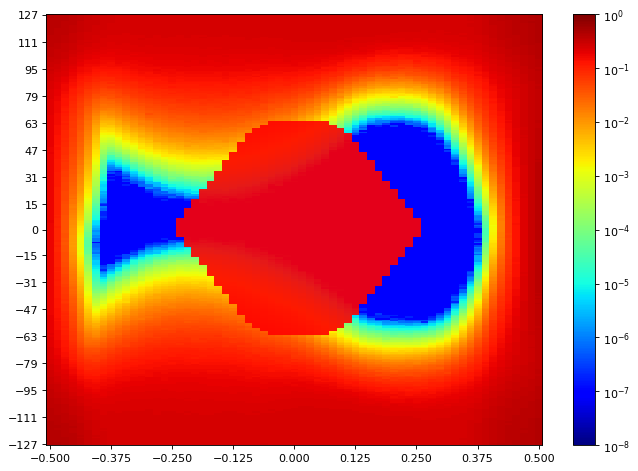

Values plotted in this chart, from the file beside it:
SW Version, 2020.2.2
Date and Time Started, 2022-Jun-08 20:00:20
Date and Time Ended, 2022-Jun-08 20:01:09
Scan Name, Scan 148
Link Settings, 
Reset RX After Applying Settings, false
Open Area, 2777
Horizontal Opening, 49
Horizontal Percentage, 75.38
Vertical Opening, 50
Vertical Percentage, 18.82
Dwell, BER
Dwell BER, 1e-5
Dwell Time, 0
Horizontal Increment, 1
Horizontal Range, -0.500 UI to 0.500 UI
Vertical Increment, 1
Vertical Range, 100%
Misc Info, ELF Version: 0x0009 SVN: 16356
Scan Start
2d statistical, -32, -31, -30, -29, -28, -27, -26, -25, -24, -23, -22, -21, -20, -19, -18, -17, -16, -15, -14, -13, -12, -11, -10
127, 0.4004, 0.3908, 0.386, 0.3565, 0.3322, 0.3045, 0.2919, 0.276, 0.2591, 0.2519, 0.2496, 0.2494, 0.2476, 0.2481, 0.2507, 0.2494, 0.2491, 0.249, 0.2494, 0.2481, 0.2494, 0.2487, 0.2501
126, 0.3992, 0.3916, 0.38, 0.3525, 0.3301, 0.3068, 0.2878, 0.274, 0.2627, 0.2524, 0.2502, 0.2491, 0.2487, 0.2502, 0.2479, 0.2478, 0.2504, 0.2479, 0.2502, 0.2479, 0.2488, 0.2498, 0.2501
125, 0.3957, 0.3871, 0.3765, 0.3562, 0.3269, 0.3089, 0.2876, 0.2695, 0.2568, 0.2527, 0.2462, 0.2479, 0.2479, 0.249, 0.2484, 0.2493, 0.2463, 0.2493, 0.2475, 0.2494, 0.2494, 0.2482, 0.2485
124, 0.3905, 0.3807, 0.3687, 0.3501, 0.3187, 0.3048, 0.2796, 0.2698, 0.2568, 0.2491, 0.2482, 0.2484, 0.2469, 0.2493, 0.2459, 0.2466, 0.2499, 0.2475, 0.2476, 0.2481, 0.2487, 0.2496, 0.2469
123, 0.3901, 0.3782, 0.3664, 0.348, 0.3218, 0.294, 0.2811, 0.2704, 0.2557, 0.2505, 0.2481, 0.2476, 0.2457, 0.2472, 0.2481, 0.2459, 0.2469, 0.2466, 0.2457, 0.2481, 0.2485, 0.2491, 0.2482
122, 0.3871, 0.3758, 0.3628, 0.3405, 0.316, 0.2942, 0.2792, 0.2665, 0.2563, 0.2481, 0.2462, 0.2463, 0.2451, 0.2475, 0.2472, 0.2462, 0.2451, 0.2456, 0.2462, 0.2479, 0.2466, 0.2475, 0.2464
121, 0.3824, 0.3707, 0.3609, 0.3419, 0.3141, 0.2884, 0.2768, 0.2632, 0.2473, 0.2469, 0.2453, 0.2467, 0.2466, 0.2462, 0.2462, 0.2448, 0.2457, 0.2456, 0.2466, 0.2464, 0.2466, 0.2469, 0.2463
120, 0.3789, 0.369, 0.359, 0.3355, 0.3061, 0.2866, 0.2738, 0.2586, 0.2499, 0.2445, 0.245, 0.2467, 0.2454, 0.2459, 0.2444, 0.2454, 0.2437, 0.2447, 0.245, 0.245, 0.2463, 0.2464, 0.2457
119, 0.3793, 0.3677, 0.3577, 0.3303, 0.3075, 0.285, 0.2674, 0.2604, 0.2463, 0.2444, 0.2438, 0.245, 0.2429, 0.2451, 0.2429, 0.2442, 0.2462, 0.2448, 0.244, 0.2427, 0.246, 0.2462, 0.245
118, 0.3747, 0.3641, 0.354, 0.3306, 0.3043, 0.2823, 0.2684, 0.2578, 0.2469, 0.2435, 0.2419, 0.2425, 0.2434, 0.2459, 0.2435, 0.2438, 0.2419, 0.2428, 0.2434, 0.2401, 0.2424, 0.2435, 0.2429
117, 0.3724, 0.3638, 0.3498, 0.3282, 0.2992, 0.2758, 0.2672, 0.2531, 0.2437, 0.2392, 0.2411, 0.2402, 0.2405, 0.2427, 0.2422, 0.2427, 0.2427, 0.2407, 0.2408, 0.2404, 0.2419, 0.2428, 0.2409
116, 0.3687, 0.3577, 0.3425, 0.3223, 0.2917, 0.2709, 0.2606, 0.2499, 0.2414, 0.2381, 0.2411, 0.2404, 0.2432, 0.2411, 0.2419, 0.2401, 0.2395, 0.2391, 0.2407, 0.2411, 0.2402, 0.2398, 0.2412
115, 0.368, 0.3559, 0.3408, 0.3158, 0.2901, 0.2707, 0.2581, 0.246, 0.2374, 0.2387, 0.2362, 0.239, 0.2402, 0.2418, 0.2372, 0.2402, 0.2404, 0.2386, 0.2401, 0.2409, 0.2394, 0.2398, 0.239
114, 0.3641, 0.3534, 0.3366, 0.3131, 0.285, 0.267, 0.2522, 0.2442, 0.2361, 0.2325, 0.2343, 0.2366, 0.2368, 0.2373, 0.235, 0.2374, 0.2381, 0.2366, 0.2376, 0.2355, 0.2361, 0.2374, 0.2373
113, 0.3615, 0.3504, 0.3341, 0.3098, 0.2852, 0.2599, 0.2501, 0.2395, 0.2313, 0.23, 0.2327, 0.2333, 0.2351, 0.2373, 0.2359, 0.2374, 0.2358, 0.235, 0.2374, 0.2331, 0.2379, 0.2368, 0.2366
112, 0.3571, 0.3448, 0.3338, 0.3084, 0.279, 0.2594, 0.2459, 0.2369, 0.2306, 0.2297, 0.2292, 0.2319, 0.2377, 0.2345, 0.2331, 0.2337, 0.2339, 0.2322, 0.23, 0.231, 0.2313, 0.2337, 0.2325
111, 0.354, 0.3448, 0.3248, 0.3034, 0.2722, 0.2504, 0.2405, 0.23, 0.2268, 0.2263, 0.2291, 0.2293, 0.229, 0.2315, 0.2319, 0.231, 0.2317, 0.2319, 0.23, 0.2287, 0.2301, 0.2326, 0.2304
110, 0.3546, 0.3422, 0.3192, 0.2998, 0.2679, 0.2573, 0.2399, 0.2262, 0.2203, 0.2219, 0.2209, 0.2281, 0.2286, 0.2284, 0.2295, 0.2286, 0.2309, 0.2276, 0.2253, 0.2279, 0.2283, 0.2287, 0.2317
109, 0.3486, 0.3335, 0.3139, 0.2924, 0.2631, 0.2429, 0.2278, 0.2212, 0.2156, 0.221, 0.2189, 0.2221, 0.2248, 0.2243, 0.2254, 0.2248, 0.2251, 0.2243, 0.2253, 0.2227, 0.2278, 0.2265, 0.2235
108, 0.3433, 0.3269, 0.3061, 0.2815, 0.2542, 0.2372, 0.2239, 0.2209, 0.2118, 0.2168, 0.2156, 0.219, 0.222, 0.2206, 0.2224, 0.2246, 0.2244, 0.2222, 0.2225, 0.221, 0.2241, 0.2238, 0.2259
107, 0.3374, 0.321, 0.3066, 0.28, 0.2511, 0.2292, 0.226, 0.211, 0.2072, 0.2064, 0.2168, 0.215, 0.2195, 0.2182, 0.2193, 0.2195, 0.22, 0.2192, 0.2201, 0.2193, 0.221, 0.2169, 0.2185
106, 0.3368, 0.3158, 0.2988, 0.2769, 0.2466, 0.2254, 0.2128, 0.2067, 0.2005, 0.2009, 0.2083, 0.2111, 0.2137, 0.2147, 0.2153, 0.218, 0.2167, 0.215, 0.2178, 0.2167, 0.22, 0.2151, 0.221
105, 0.333, 0.3134, 0.2975, 0.2629, 0.2388, 0.218, 0.2115, 0.1995, 0.1975, 0.198, 0.2025, 0.2078, 0.211, 0.2126, 0.2112, 0.2146, 0.2136, 0.2133, 0.2141, 0.2118, 0.2148, 0.2118, 0.2126
104, 0.3269, 0.3103, 0.288, 0.2549, 0.2272, 0.2116, 0.2023, 0.1942, 0.1907, 0.1927, 0.1983, 0.2042, 0.2046, 0.2102, 0.2086, 0.2095, 0.2105, 0.2104, 0.2071, 0.2081, 0.2129, 0.2105, 0.2095
103, 0.3218, 0.303, 0.2866, 0.2525, 0.2216, 0.2034, 0.1943, 0.1867, 0.1842, 0.1918, 0.1911, 0.1905, 0.2015, 0.2026, 0.2048, 0.2042, 0.205, 0.2046, 0.2066, 0.2054, 0.2055, 0.2055, 0.2072
102, 0.318, 0.2966, 0.2764, 0.2475, 0.2199, 0.1989, 0.1865, 0.1821, 0.1789, 0.1786, 0.1864, 0.1924, 0.1961, 0.198, 0.2001, 0.2022, 0.1988, 0.2019, 0.2007, 0.199, 0.2084, 0.2036, 0.2038
101, 0.3064, 0.2968, 0.2754, 0.237, 0.2105, 0.1916, 0.1806, 0.175, 0.1733, 0.1817, 0.1819, 0.1889, 0.191, 0.1909, 0.2003, 0.1977, 0.1971, 0.1963, 0.1975, 0.2, 0.1965, 0.1979, 0.1981
100, 0.308, 0.2802, 0.2589, 0.2254, 0.2019, 0.1909, 0.1739, 0.1679, 0.1668, 0.1789, 0.179, 0.1825, 0.1854, 0.1901, 0.1915, 0.1924, 0.1957, 0.1947, 0.1923, 0.1936, 0.1927, 0.1937, 0.196
99, 0.2972, 0.2762, 0.2592, 0.2241, 0.1997, 0.1773, 0.1656, 0.1627, 0.1585, 0.1737, 0.1772, 0.1707, 0.1807, 0.1816, 0.1869, 0.1893, 0.1897, 0.1896, 0.1915, 0.1885, 0.194, 0.1907, 0.1982
98, 0.2942, 0.2781, 0.2476, 0.2227, 0.1871, 0.1726, 0.1677, 0.1549, 0.1522, 0.1685, 0.165, 0.1733, 0.1753, 0.1792, 0.1803, 0.1839, 0.1845, 0.1856, 0.1863, 0.1835, 0.1916, 0.1869, 0.1903
97, 0.2827, 0.2722, 0.2384, 0.2172, 0.1832, 0.1654, 0.157, 0.1458, 0.1464, 0.1562, 0.1568, 0.1638, 0.1688, 0.1713, 0.1817, 0.1792, 0.1796, 0.184, 0.1788, 0.1822, 0.1878, 0.1811, 0.1879
96, 0.2768, 0.2601, 0.2347, 0.1998, 0.1741, 0.1572, 0.1441, 0.14, 0.147, 0.146, 0.1511, 0.1587, 0.1634, 0.1674, 0.1767, 0.1756, 0.1734, 0.1745, 0.179, 0.1752, 0.1763, 0.1765, 0.1785
95, 0.2734, 0.2617, 0.2297, 0.2008, 0.164, 0.1502, 0.1383, 0.134, 0.1341, 0.137, 0.1451, 0.1549, 0.1563, 0.1635, 0.1642, 0.1681, 0.1693, 0.1697, 0.1697, 0.1755, 0.1718, 0.1711, 0.1705
94, 0.2753, 0.2544, 0.2224, 0.1875, 0.1649, 0.145, 0.1318, 0.1282, 0.1279, 0.1317, 0.1423, 0.1479, 0.1541, 0.1551, 0.1657, 0.1623, 0.1629, 0.1712, 0.1684, 0.1696, 0.172, 0.1666, 0.1656
93, 0.2689, 0.2508, 0.2141, 0.1794, 0.1575, 0.1434, 0.1242, 0.1197, 0.1172, 0.1233, 0.1328, 0.1403, 0.1456, 0.1503, 0.1546, 0.1572, 0.1591, 0.1588, 0.1611, 0.1586, 0.1645, 0.1637, 0.1637
92, 0.2619, 0.2362, 0.2079, 0.1759, 0.149, 0.1379, 0.1166, 0.1134, 0.1177, 0.1187, 0.1249, 0.135, 0.144, 0.1429, 0.1554, 0.1503, 0.1543, 0.1525, 0.1604, 0.1585, 0.1572, 0.1568, 0.1534
91, 0.2499, 0.2305, 0.208, 0.1662, 0.1375, 0.1259, 0.11, 0.1071, 0.1078, 0.1123, 0.1173, 0.1291, 0.1342, 0.1384, 0.1416, 0.1441, 0.147, 0.1482, 0.1486, 0.1488, 0.1539, 0.1524, 0.1504
90, 0.2467, 0.2283, 0.1961, 0.1617, 0.1306, 0.1152, 0.1059, 0.09877, 0.1024, 0.1069, 0.1115, 0.1226, 0.1267, 0.135, 0.1359, 0.1381, 0.1442, 0.1433, 0.1453, 0.1458, 0.1443, 0.1469, 0.1451
89, 0.2475, 0.2193, 0.1866, 0.1583, 0.1261, 0.108, 0.09813, 0.09223, 0.09265, 0.1003, 0.1082, 0.116, 0.1197, 0.1284, 0.1301, 0.132, 0.1368, 0.1357, 0.1377, 0.1406, 0.1388, 0.1405, 0.1401
88, 0.2399, 0.2163, 0.1812, 0.1506, 0.1193, 0.1037, 0.09263, 0.09221, 0.08848, 0.09356, 0.1041, 0.1111, 0.1159, 0.1193, 0.123, 0.1282, 0.1343, 0.1318, 0.1336, 0.1356, 0.1369, 0.1358, 0.1351
... 216 more rows
